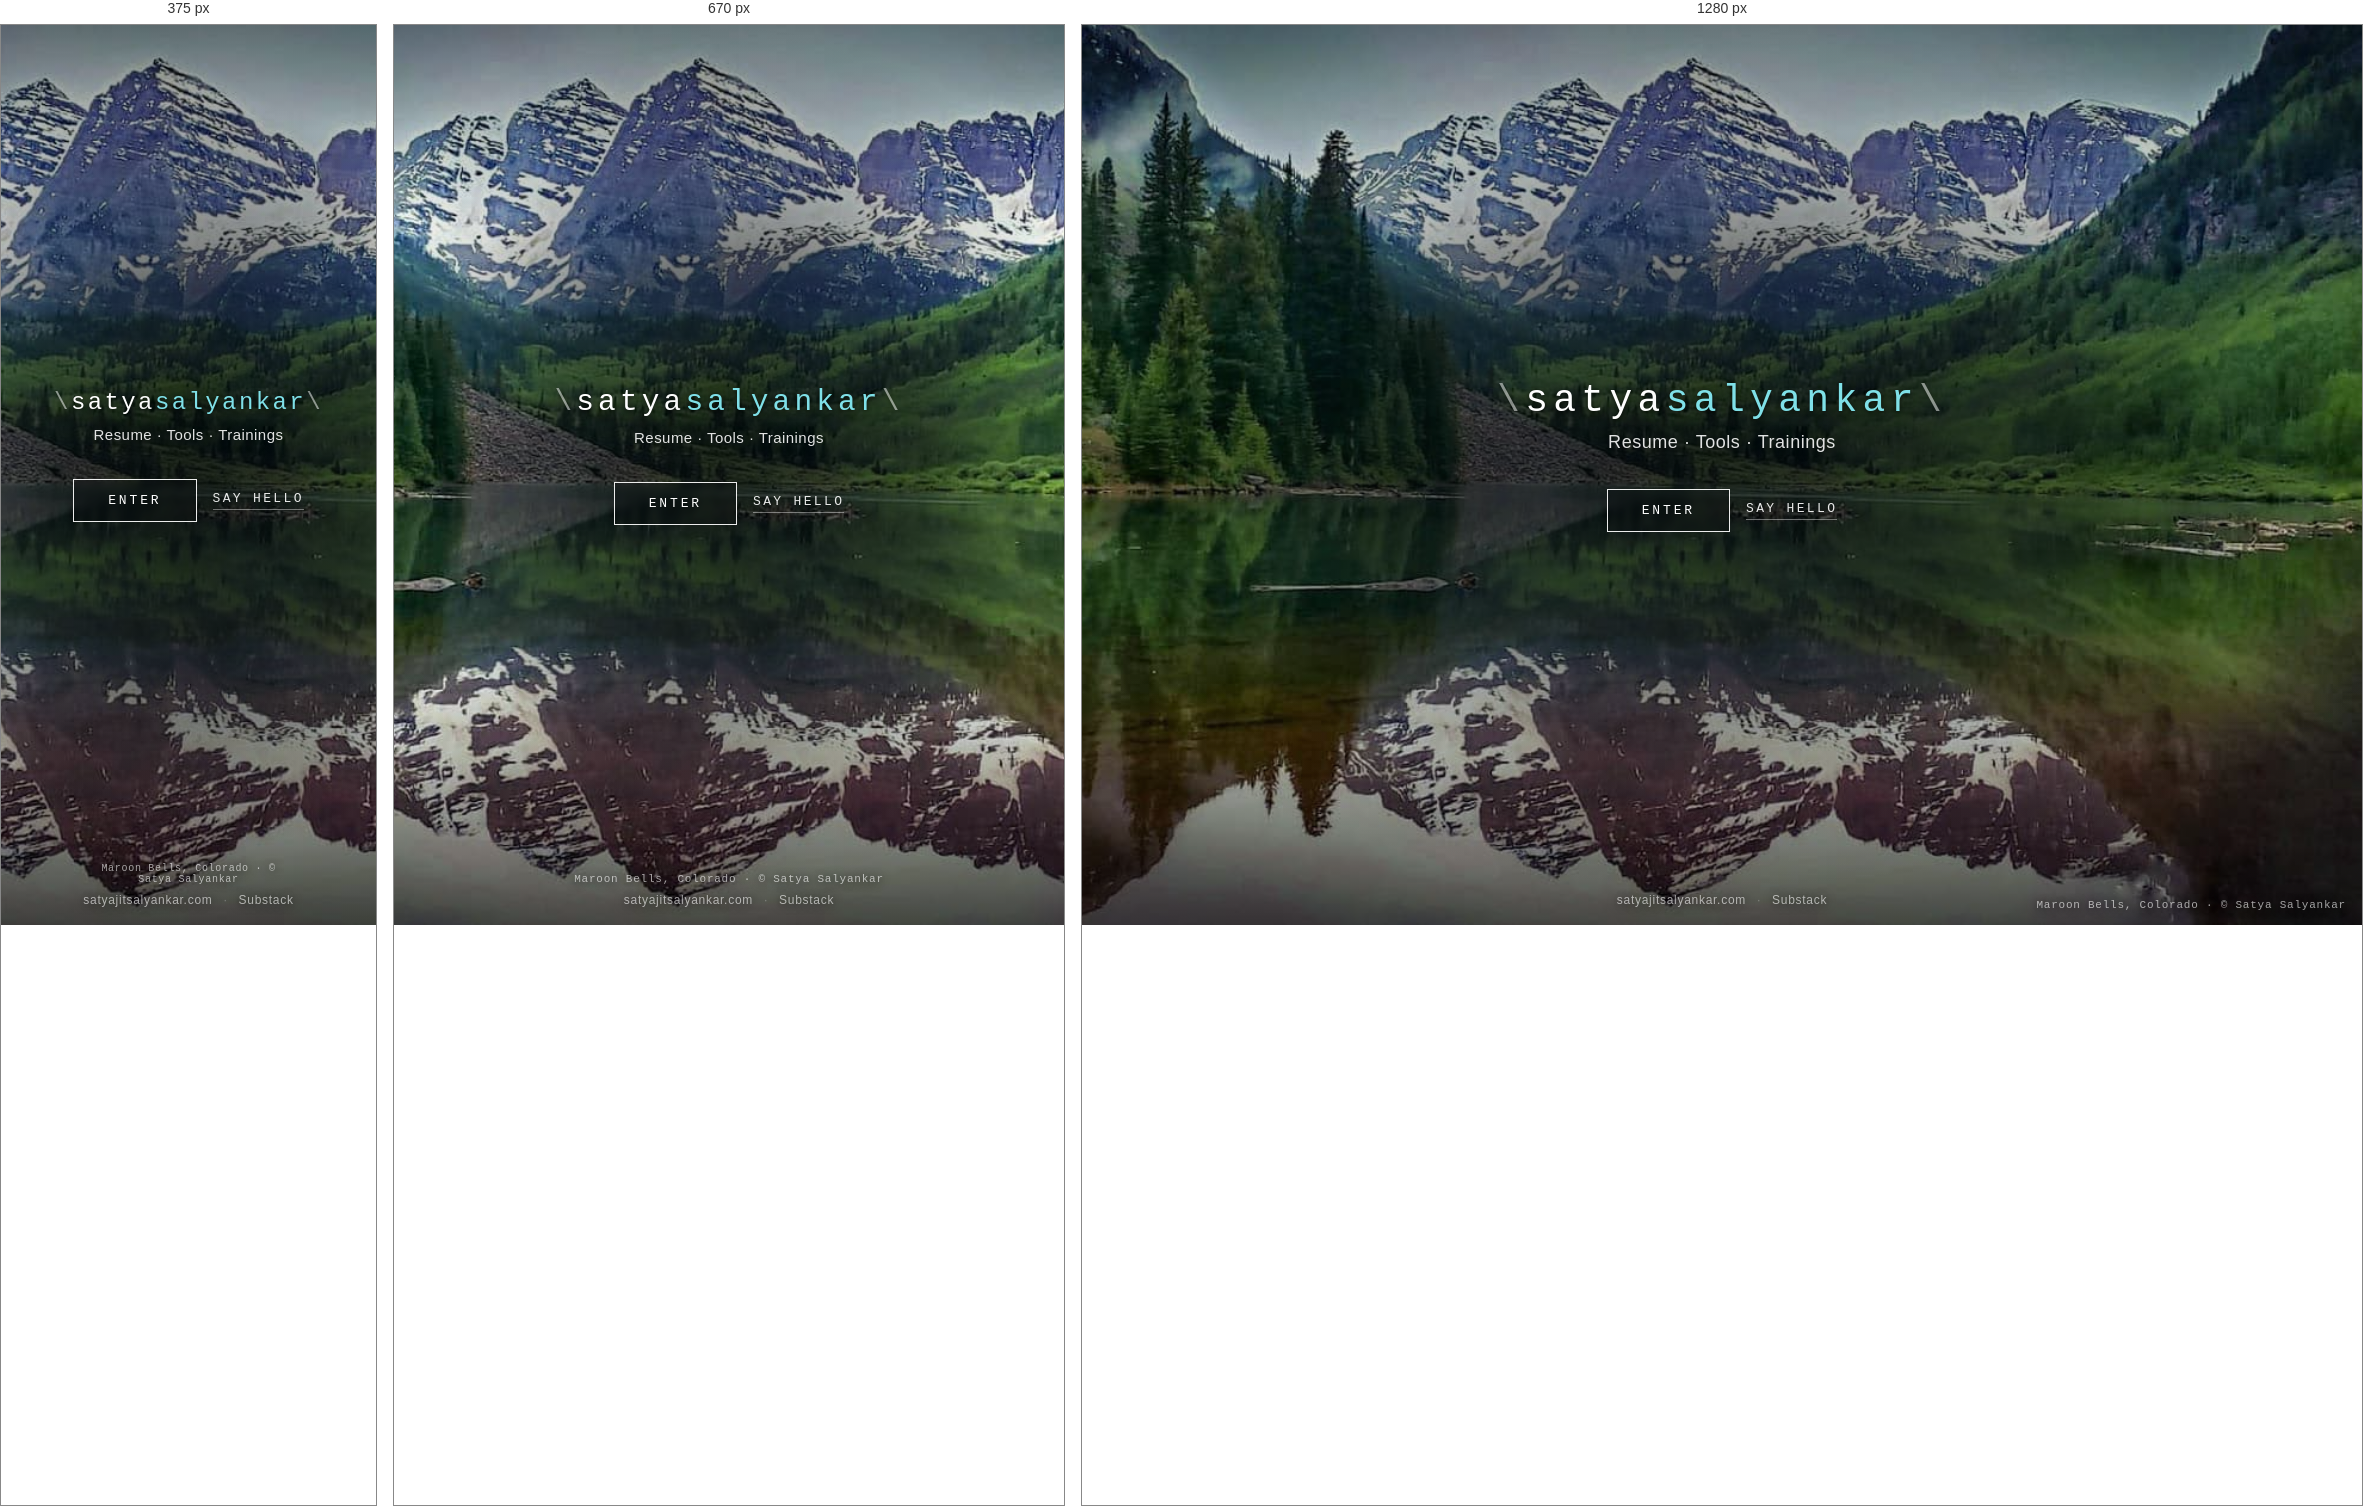
Rendered at 375 px, 670 px and 1280 px, left to right.

<!-- file: index.html -->
<!doctype html>
<html lang="en">
<head>
<meta charset="utf-8">
<meta name="viewport" content="width=device-width, initial-scale=1">
<title>Satya Salyankar</title>
<meta name="description" content="Satya Salyankar — cybersecurity leader, and free browser-based security tools built with Claude.">
<link rel="icon" href="assets/favicon.svg" type="image/svg+xml">
<link rel="preconnect" href="https://fonts.googleapis.com">
<link rel="stylesheet" href="https://fonts.googleapis.com/css2?family=IBM+Plex+Sans:wght@400;500&family=IBM+Plex+Mono:wght@400;500&display=swap">
<link rel="preload" as="image" href="assets/landing.jpg">
<style>
  /* Landing page — full-bleed photo, name, Enter, contact.
     Standalone styles; the rest of the site uses assets/site.css.
     Swap the picture by replacing assets/landing.jpg. */
  :root{color-scheme:dark}
  *{box-sizing:border-box}
  html,body{height:100%}
  body{margin:0;background:#070B10;color:#fff;font-family:"IBM Plex Sans",system-ui,sans-serif;-webkit-font-smoothing:antialiased}
  .landing{position:relative;min-height:100vh;min-height:100dvh;display:grid;place-items:center;padding:32px 24px 72px;overflow:hidden}
  .photo{position:absolute;inset:0;width:100%;height:100%;object-fit:cover;object-position:50% 45%}
  /* Scrim: a soft pool of shade behind the centred text, plus a little top and bottom,
     so the type stays legible over the bright water and snow without dulling the photo. */
  .scrim{position:absolute;inset:0;background:
      radial-gradient(ellipse 62% 48% at 50% 48%, rgba(5,8,12,.80) 0%, rgba(5,8,12,.55) 45%, rgba(5,8,12,.12) 78%, rgba(5,8,12,0) 100%),
      linear-gradient(to bottom, rgba(5,8,12,.45) 0%, rgba(5,8,12,0) 22%, rgba(5,8,12,0) 72%, rgba(5,8,12,.55) 100%)}
  .content{position:relative;text-align:center;max-width:min(560px,90vw)}
  .name{font-family:"IBM Plex Mono",ui-monospace,Menlo,monospace;font-weight:500;
      font-size:clamp(22px,4.4vw,38px);letter-spacing:.14em;margin:0 0 10px;white-space:nowrap;
      text-shadow:0 2px 24px rgba(0,0,0,.8),0 1px 4px rgba(0,0,0,.6)}
  .name .slash{opacity:.5}
  .name .first{color:#fff}
  .name .last{color:#7FE0E8}   /* teal — the site accent */
  .tagline{margin:0 0 36px;font-size:clamp(15px,1.7vw,18px);font-weight:400;letter-spacing:.03em;
      color:rgba(255,255,255,.88);text-shadow:0 1px 14px rgba(0,0,0,.75)}
  .actions{display:flex;gap:16px;align-items:center;justify-content:center;flex-wrap:wrap}
  .enter{display:inline-block;padding:13px 34px;border:1.5px solid rgba(255,255,255,.92);color:#fff;text-decoration:none;
      font-family:"IBM Plex Mono",ui-monospace,monospace;font-size:13px;letter-spacing:.22em;text-transform:uppercase;
      background:rgba(5,8,12,.28);backdrop-filter:blur(3px);transition:background .2s,color .2s,transform .2s}
  .enter:hover,.enter:focus-visible{background:#fff;color:#070B10;outline:none;transform:translateY(-1px)}
  .contact{color:rgba(255,255,255,.9);text-decoration:none;font-family:"IBM Plex Mono",ui-monospace,monospace;
      font-size:13px;letter-spacing:.18em;text-transform:uppercase;border-bottom:1px solid rgba(255,255,255,.4);
      padding-bottom:3px;text-shadow:0 1px 12px rgba(0,0,0,.7);transition:color .2s,border-color .2s}
  .contact:hover,.contact:focus-visible{color:#fff;border-color:#fff;outline:none}
  .foot{position:absolute;left:0;right:0;bottom:18px;text-align:center;font-size:12px;letter-spacing:.06em;
      color:rgba(255,255,255,.6);text-shadow:0 1px 10px rgba(0,0,0,.7)}
  .foot a{color:inherit;text-decoration:none}
  .foot a:hover,.foot a:focus-visible{color:#fff;outline:none}
  .foot .sep{opacity:.45;margin:0 .55em}
  /* Photo credit, bottom right. Page text rather than burnt into the JPEG, so it stays
     crisp at any size — restyle or delete this block and the <p class="credit"> to remove. */
  .credit{position:absolute;right:16px;bottom:14px;margin:0;font-family:"IBM Plex Mono",ui-monospace,monospace;
      font-size:11px;letter-spacing:.07em;color:rgba(255,255,255,.62);text-shadow:0 1px 10px rgba(0,0,0,.85);
      pointer-events:none;user-select:none}
  /* Below this the centred footer and the right-aligned credit would collide, so lift the credit above it. */
  @media (max-width:820px){.credit{right:50%;transform:translateX(50%);bottom:40px;text-align:center}}
  @media (max-width:520px){.credit{font-size:10px}}
  @media (max-width:520px){
    .photo{object-position:50% 40%}
    .name{font-size:clamp(18px,6.4vw,26px);letter-spacing:.1em}
    .scrim{background:
      radial-gradient(ellipse 100% 42% at 50% 50%, rgba(5,8,12,.84) 0%, rgba(5,8,12,.6) 50%, rgba(5,8,12,.2) 85%, rgba(5,8,12,0) 100%),
      linear-gradient(to bottom, rgba(5,8,12,.5) 0%, rgba(5,8,12,0) 25%, rgba(5,8,12,0) 70%, rgba(5,8,12,.6) 100%)}
  }
  @media (prefers-reduced-motion:reduce){.enter{transition:none}}
</style>
</head>
<body>
<main class="landing">
  <img class="photo" src="assets/landing.jpg" alt="" fetchpriority="high">
  <div class="scrim" aria-hidden="true"></div>

  <div class="content">
    <h1 class="name"><span class="slash">\</span><span class="first">satya</span><span class="last">salyankar</span><span class="slash">\</span></h1>
    <p class="tagline">Resume · Tools · Trainings</p>
    <div class="actions">
      <a class="enter" href="home/">Enter</a>
      <a class="contact" href="mailto:hello@satyajitsalyankar.com">Say hello</a>
    </div>
  </div>

  <div class="foot">
    <a href="home/">satyajitsalyankar.com</a>
    <span class="sep" aria-hidden="true">·</span>
    <a href="https://satya755415.substack.com/?r=5zsw15&amp;utm_campaign=pub-share-checklist" target="_blank" rel="noopener">Substack</a>
  </div>
  <p class="credit">Maroon Bells, Colorado · © Satya Salyankar</p>
</main>
</body>
</html>